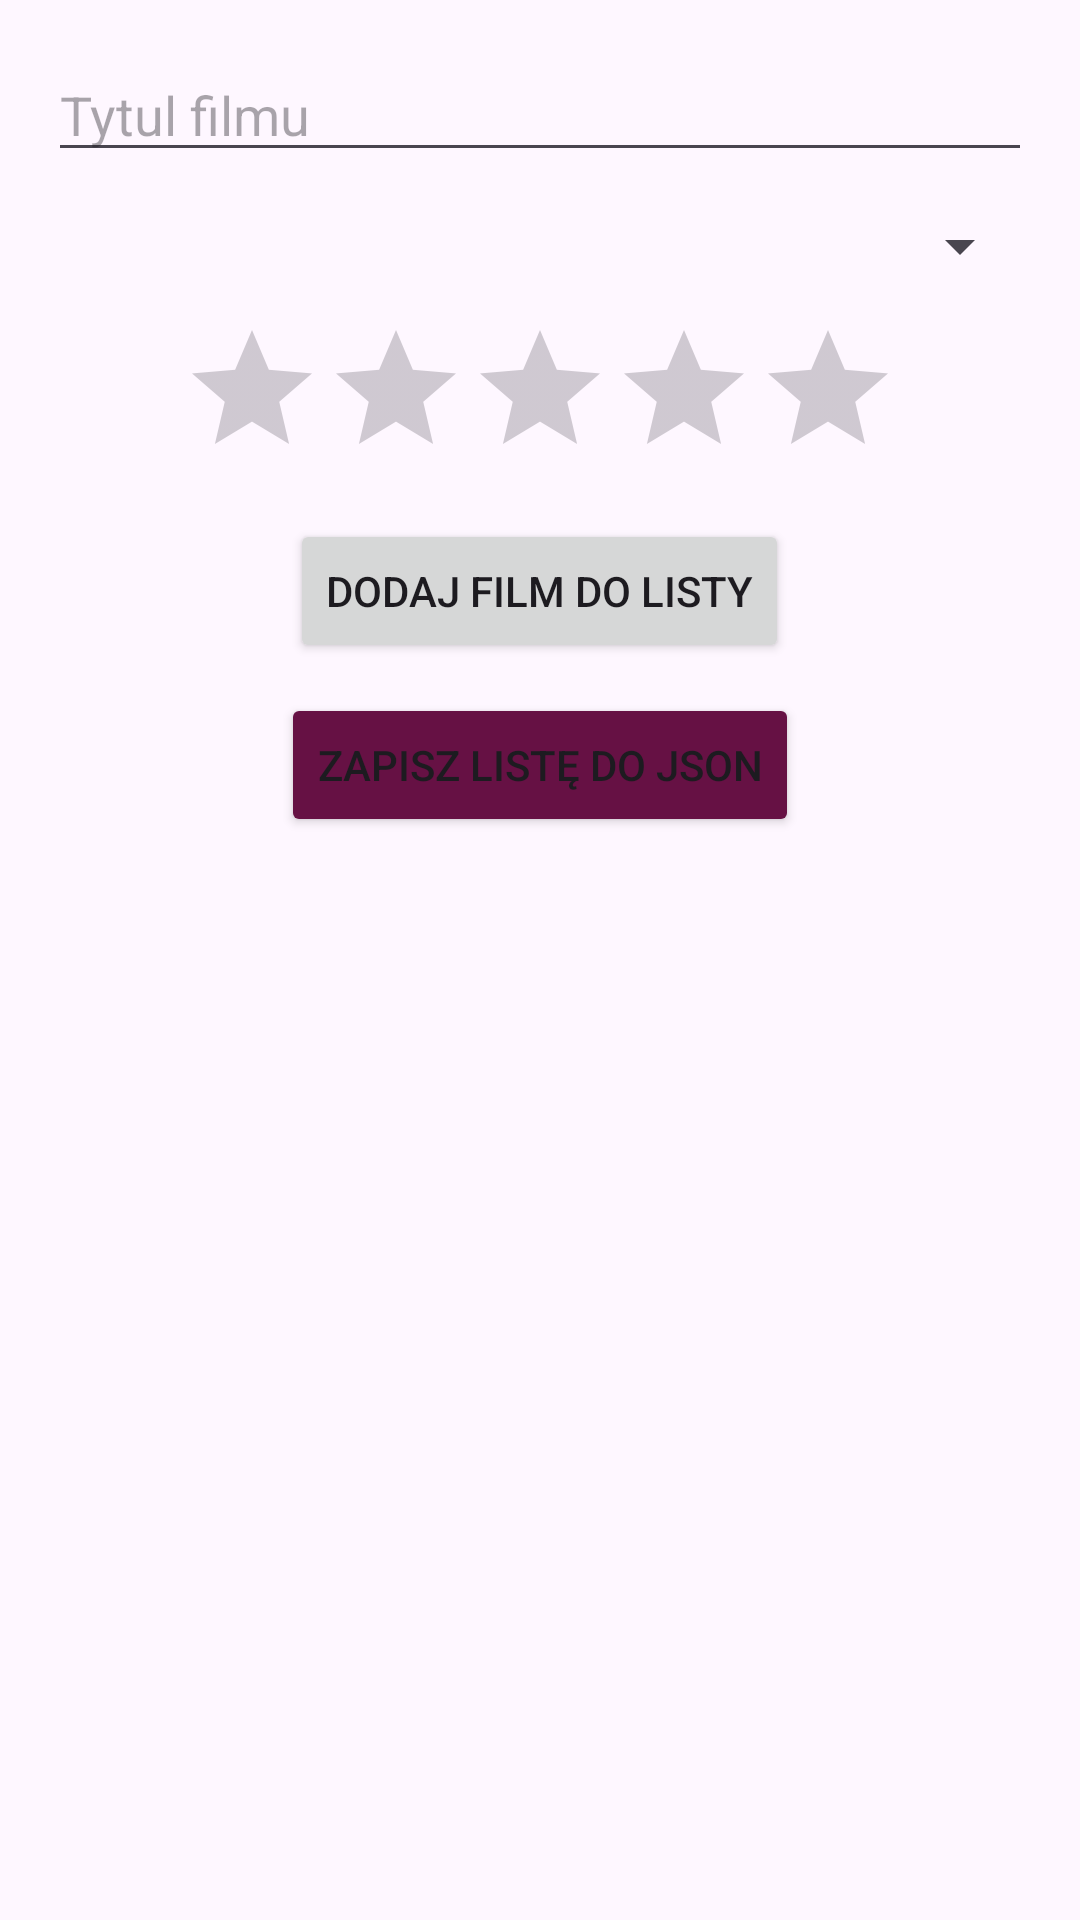

Produce the Android XML layout that renders to this screen, including the resource entries it uses.
<!-- AndroidManifest.xml: application theme Theme.MiniKino -->
<!-- res/layout/activity_main.xml -->
<?xml version="1.0" encoding="utf-8"?>
<LinearLayout xmlns:android="http://schemas.android.com/apk/res/android"
    xmlns:app="http://schemas.android.com/apk/res-auto"
    xmlns:tools="http://schemas.android.com/tools"
    android:id="@+id/main"
    android:layout_width="match_parent"
    android:layout_height="match_parent"
    tools:context=".MainActivity"
    android:padding="16dp"
    android:orientation="vertical">

    <EditText
        android:id="@+id/titleEt"
        android:layout_width="match_parent"
        android:layout_height="wrap_content"
        android:autofillHints=""
        android:hint="@string/tytul_filmu"
        tools:ignore="TextFields" />

    <Spinner
        android:id="@+id/genreSpinner"
        android:layout_width="match_parent"
        android:layout_height="wrap_content"
        android:layout_marginTop="12.546666666dp"/>

    <RatingBar
        android:id="@+id/ratingBar"
        android:layout_width="wrap_content"
        android:layout_height="wrap_content"
        android:layout_marginTop="12dp"
        android:numStars="5"
        android:stepSize="0.1"
        android:layout_gravity="center"/>

    <Button
        android:id="@+id/addMovieBtn"
        android:layout_width="wrap_content"
        android:layout_height="wrap_content"
        android:text="@string/dodaj_film_do_listy"
        android:layout_gravity="center"
        android:layout_marginTop="10dp"/>

    <Button
        android:id="@+id/saveBtn"
        android:layout_width="wrap_content"
        android:layout_height="wrap_content"
        android:text="Zapisz listę do JSON"
        android:backgroundTint="#661144"
        android:layout_gravity="center"
        android:layout_marginTop="10dp"/>

    <ListView
        android:id="@+id/movieListView"
        android:layout_width="match_parent"
        android:layout_height="match_parent"
        android:layout_margin="28dp"
        android:dividerHeight="8dp"/>
</LinearLayout>
<!-- resources referenced by this layout -->
<resources>
  <string name="dodaj_film_do_listy">Dodaj film do listy</string>
  <string name="tytul_filmu">Tytul filmu</string>
  <style name="Theme.MiniKino" parent="Base.Theme.MiniKino" />
  <style name="Base.Theme.MiniKino" parent="Theme.Material3.DayNight.NoActionBar">
          
          
      </style>
</resources>
